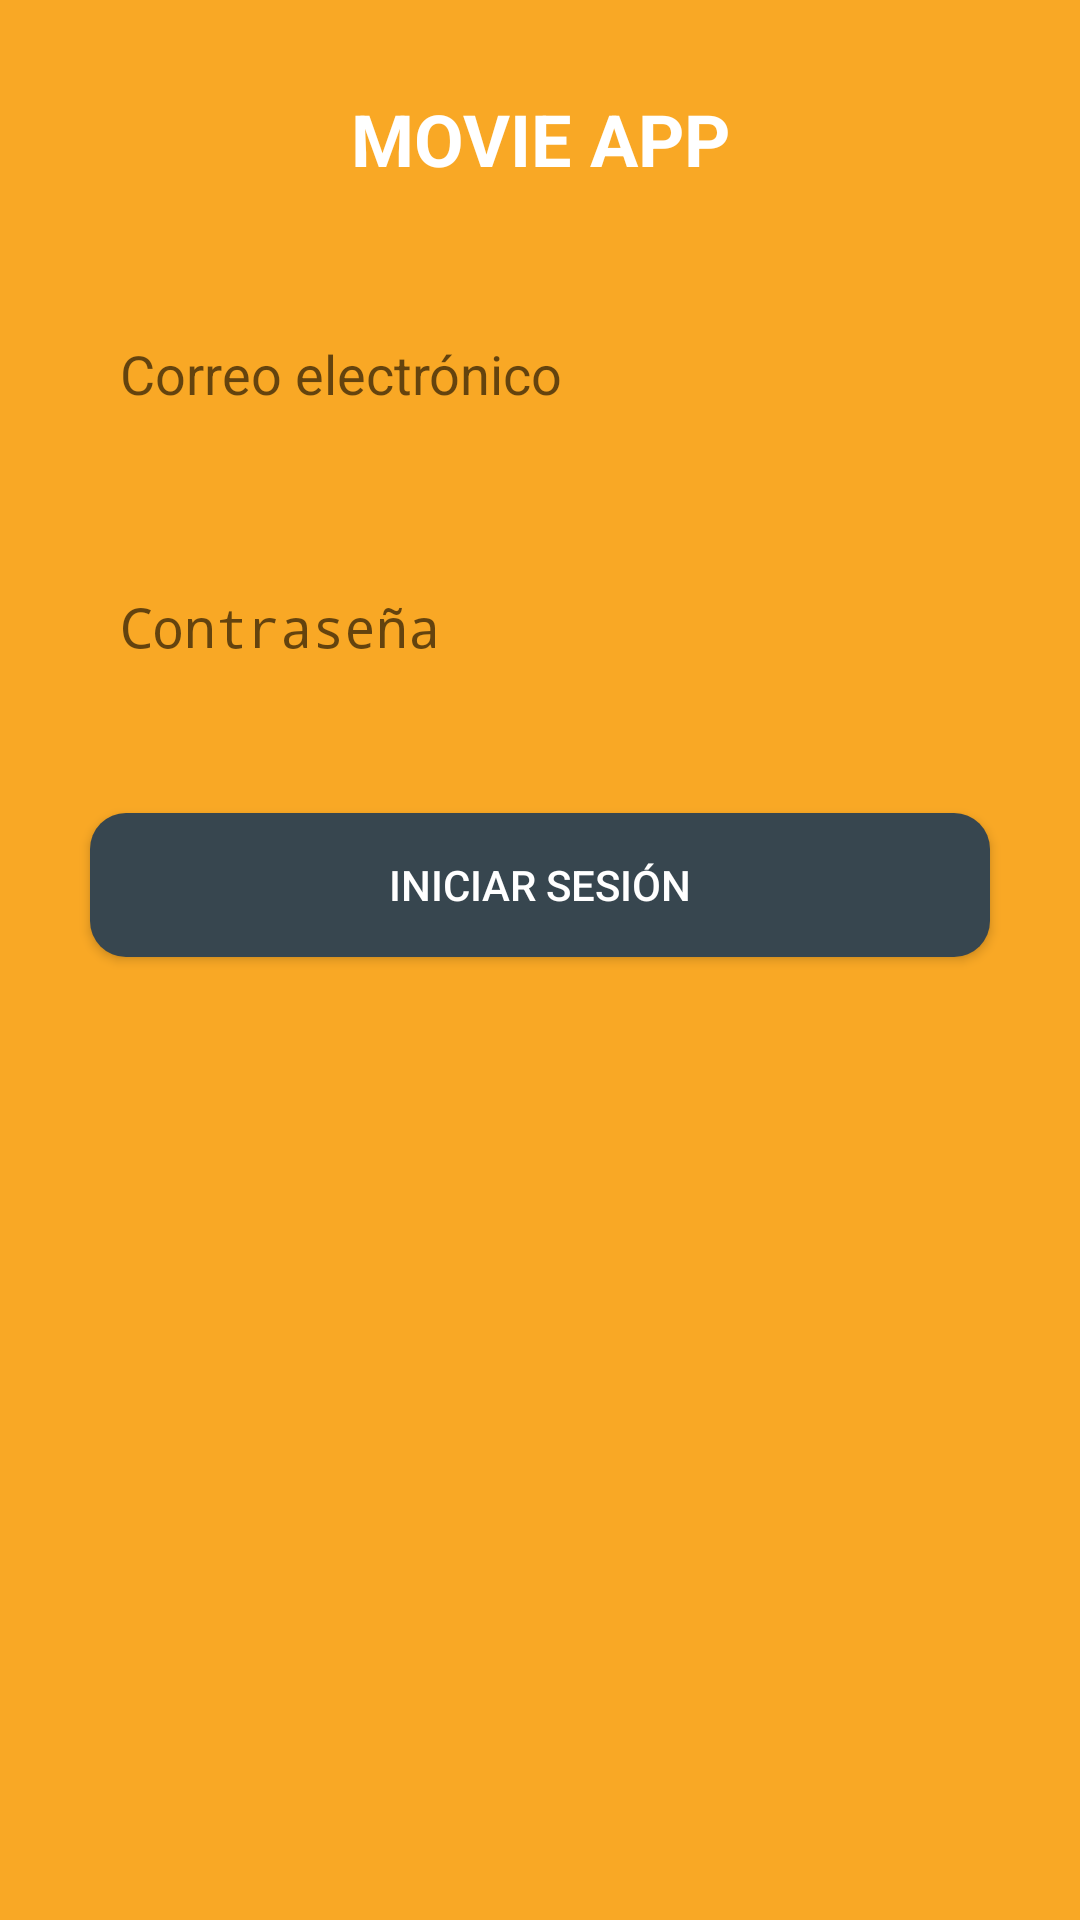

The Android layout XML behind this screen, and the referenced resources:
<!-- AndroidManifest.xml: application theme Theme.Prueba_Tecnica -->
<!-- res/layout/activity_login.xml -->
<?xml version="1.0" encoding="utf-8"?>
<LinearLayout xmlns:android="http://schemas.android.com/apk/res/android"
    xmlns:app="http://schemas.android.com/apk/res-auto"
    xmlns:tools="http://schemas.android.com/tools"
    android:id="@+id/main"
    android:layout_width="match_parent"
    android:layout_height="match_parent"
    android:orientation="vertical"
    tools:context=".presentation.ui.Login"
    android:background="@color/secondaryColor"
    android:padding="10dp"
    android:theme="@style/Theme.MaterialComponents.Light">

    
    <TextView
        android:layout_width="match_parent"
        android:layout_height="wrap_content"
        android:text="@string/movie_app"
        android:textAlignment="center"
        android:textSize="24sp"
        android:textStyle="bold"
        android:textColor="@color/primaryTextColor"
        android:layout_margin="20dp"/>

    
    <EditText
        android:id="@+id/editTextEmail"
        android:layout_width="match_parent"
        android:layout_height="wrap_content"
        android:hint="@string/correo_electronico"
        android:inputType="textEmailAddress"
        android:layout_marginBottom="16dp"
        android:textSize="18sp"
        android:textColor="#000"
        android:background="@drawable/outline_edt"
        android:layout_margin="20dp"
        android:padding="10dp"/>

    
    <EditText
        android:id="@+id/editTextPassword"
        android:layout_width="match_parent"
        android:layout_height="wrap_content"
        android:hint="@string/contraseña"
        android:inputType="textPassword"
        android:layout_marginBottom="24dp"
        android:textColor="#000"
        android:layout_margin="20dp"
        android:textSize="18sp"
        android:background="@drawable/outline_edt"
        android:padding="10dp"/>

    
    <Button
        android:id="@+id/buttonLogin"
        android:layout_width="match_parent"
        android:layout_height="wrap_content"
        android:text="@string/iniciar_sesion"
        android:background="@drawable/rounded_button_background"
        android:layout_margin="20dp"
        android:textColor="@android:color/white" />

</LinearLayout>
<!-- resources referenced by this layout -->
<resources>
  <color name="primaryTextColor">#ffffff</color>
  <color name="secondaryColor">#f9a825</color>
  <!-- drawable rounded_button_background (drawable) -->
  <?xml version="1.0" encoding="utf-8"?>
  <shape xmlns:android="http://schemas.android.com/apk/res/android">
      <solid android:color="@color/primaryColor" /> 
      <corners android:radius="12dp" /> 
  </shape>
  <string name="correo_electronico">Correo electrónico</string>
  <string name="iniciar_sesion">Iniciar sesión</string>
  <string name="movie_app">MOVIE APP</string>
  <style name="Theme.Prueba_Tecnica" parent="android:Theme.Material.Light.NoActionBar" />
  <color name="primaryColor">#37464f</color>
</resources>
